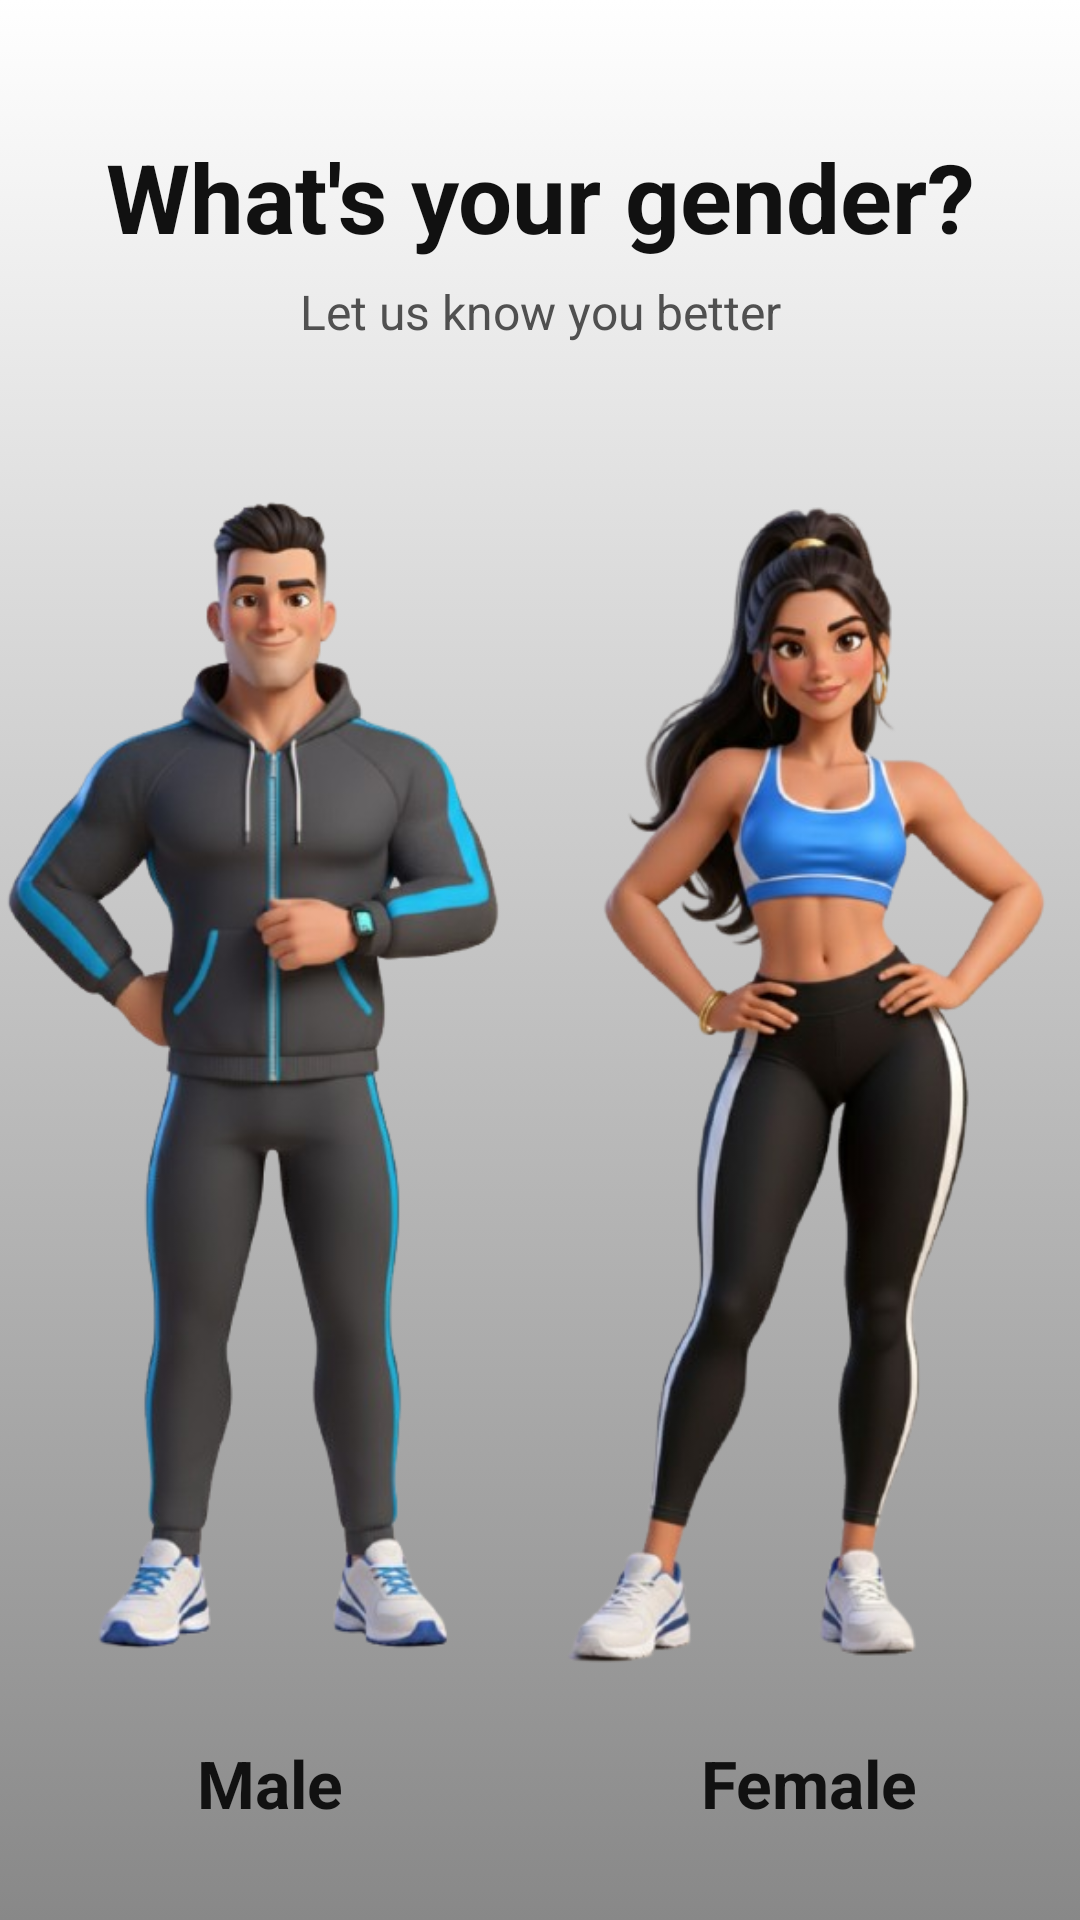

Here is an Android app screen rendered from its layout file. Give the layout XML and the strings, colors and styles it references.
<!-- AndroidManifest.xml: application theme Theme.FitX -->
<!-- res/layout/gender_select.xml -->
<LinearLayout
    xmlns:android="http://schemas.android.com/apk/res/android"
    android:orientation="vertical"
    android:gravity="center_horizontal"
    android:background="@drawable/your_custom_background"
    android:layout_width="match_parent"
    android:layout_height="match_parent">

    
    <TextView
        android:id="@+id/genderTitle"
        android:layout_width="match_parent"
        android:layout_height="wrap_content"
        android:gravity="center"
        android:text="What's your gender?"
        android:textColor="#111111"
        android:textSize="32sp"
        android:textStyle="bold"
        android:layout_marginTop="44dp"
        android:layout_marginBottom="6dp"/>

    <TextView
        android:id="@+id/genderSubtitle"
        android:text="Let us know you better"
        android:textSize="16sp"
        android:textColor="#505050"
        android:gravity="center"
        android:layout_marginBottom="23dp"
        android:layout_width="match_parent"
        android:layout_height="wrap_content" />

    
    <LinearLayout
        android:orientation="horizontal"
        android:gravity="center"
        android:layout_width="match_parent"
        android:layout_height="wrap_content"
        android:layout_marginTop="16dp"
        android:layout_marginBottom="32dp">

        
        <LinearLayout
            android:orientation="vertical"
            android:gravity="center"
            android:layout_width="0dp"
            android:layout_weight="1"
            android:layout_height="wrap_content">

            <FrameLayout
                android:id="@+id/maleFrame"
                android:layout_width="230dp"
                android:layout_height="410dp"
                android:layout_gravity="center">

                
                <View
                    android:id="@+id/maleHighlight"
                    android:layout_width="match_parent"
                    android:layout_height="match_parent"
                    android:background="@drawable/highlight_background"
                    android:visibility="gone" />

                <ImageView
                    android:id="@+id/maleImage"
                    android:layout_width="match_parent"
                    android:layout_height="match_parent"
                    android:src="@drawable/your_male_character"
                    android:scaleType="fitCenter" />
            </FrameLayout>
            <TextView
                android:id="@+id/maleLabel"
                android:text="Male"
                android:textSize="22sp"
                android:textStyle="bold"
                android:textColor="#111111"
                android:gravity="center"
                android:layout_marginTop="16dp"
                android:layout_width="wrap_content"
                android:layout_height="wrap_content"/>
        </LinearLayout>

        
        <LinearLayout
            android:orientation="vertical"
            android:gravity="center"
            android:layout_width="0dp"
            android:layout_weight="1"
            android:layout_height="wrap_content">

            <FrameLayout
                android:id="@+id/femaleFrame"
                android:layout_width="230dp"
                android:layout_height="410dp"
                android:layout_gravity="center">

                <View
                    android:id="@+id/femaleHighlight"
                    android:layout_width="match_parent"
                    android:layout_height="match_parent"
                    android:background="@drawable/highlight_background"
                    android:visibility="gone" />

                <ImageView
                    android:id="@+id/femaleImage"
                    android:layout_width="match_parent"
                    android:layout_height="match_parent"
                    android:src="@drawable/your_female_character"
                    android:scaleType="fitCenter" />
            </FrameLayout>
            <TextView
                android:id="@+id/femaleLabel"
                android:text="Female"
                android:textSize="22sp"
                android:textStyle="bold"
                android:textColor="#111111"
                android:gravity="center"
                android:layout_marginTop="16dp"
                android:layout_width="wrap_content"
                android:layout_height="wrap_content"/>
        </LinearLayout>
    </LinearLayout>
    <Button
        android:id="@+id/btnContinue"
        android:layout_width="wrap_content"
        android:layout_height="wrap_content"
        android:text="Continue"
        android:layout_gravity="center_horizontal"
        android:layout_marginBottom="40dp"
        android:layout_marginTop="8dp"
        android:enabled="false"
        android:backgroundTint="#2196F3"
        android:textColor="#FFFFFF"/>

</LinearLayout>
<!-- resources referenced by this layout -->
<resources>
  <!-- drawable highlight_background (drawable) -->
  <shape xmlns:android="http://schemas.android.com/apk/res/android"
      android:shape="rectangle">
      <solid android:color="#3B82F6"/>
      <corners android:radius="80dp"/>
  </shape>
  <!-- drawable your_custom_background: png bitmap (drawable, 25967 bytes) -->
  <!-- drawable your_female_character: png bitmap (drawable, 164704 bytes) -->
  <!-- drawable your_male_character: png bitmap (drawable, 154297 bytes) -->
  <style name="Theme.FitX" parent="Base.Theme.FitX" />
  <style name="Base.Theme.FitX" parent="Theme.Material3.DayNight.NoActionBar">
          
          
      </style>
</resources>
